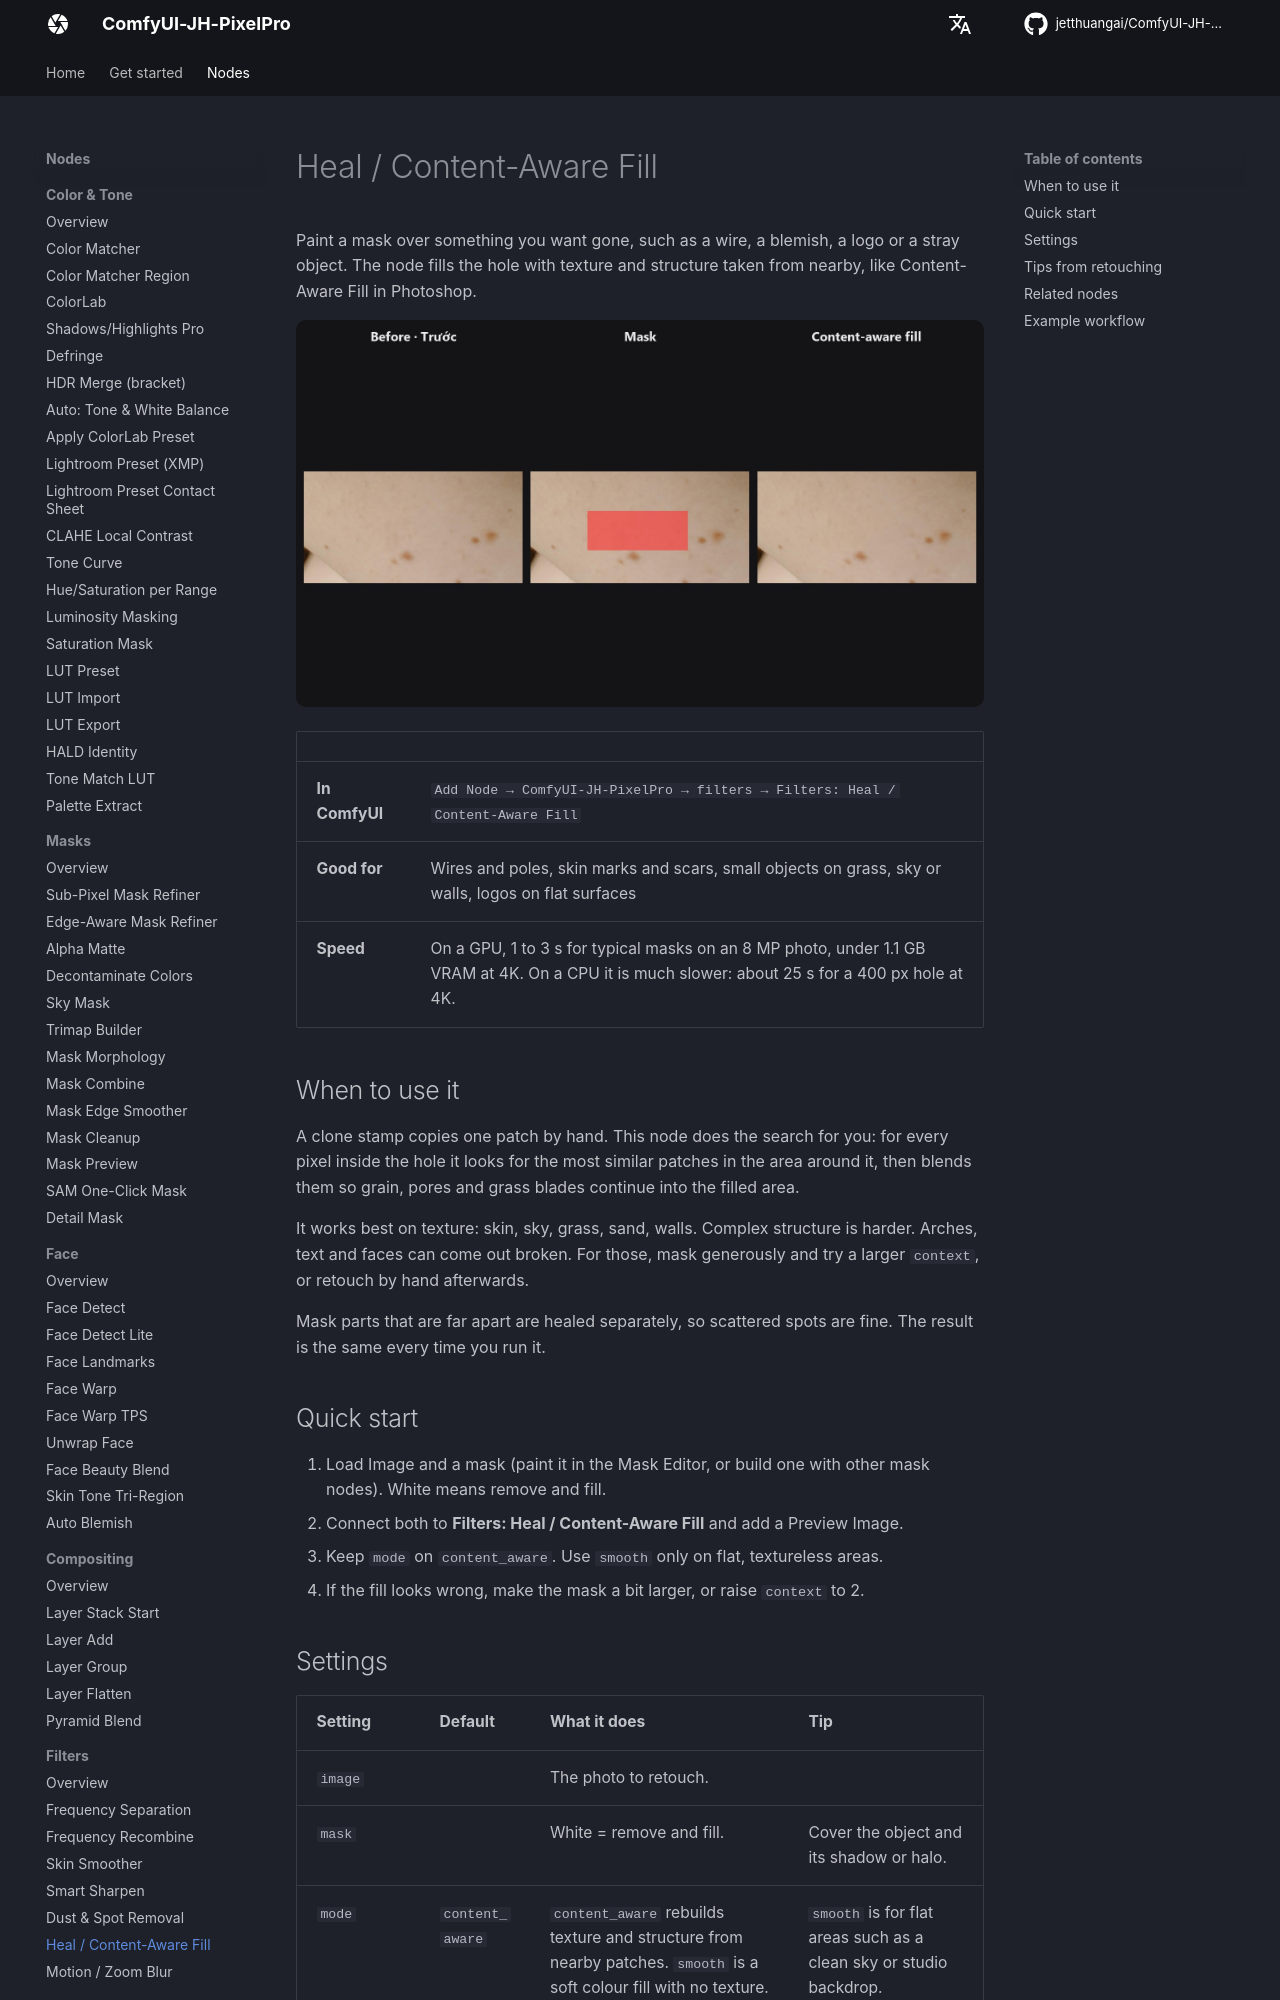

repository: jetthuangai/ComfyUI-JH-PixelPro · page: nodes/heal/index.html · generator: mkdocs

---
title: Heal / Content-Aware Fill
description: Removes whatever a mask covers and rebuilds it from the surrounding photo, with matching texture.
---

# Heal / Content-Aware Fill

Paint a mask over something you want gone, such as a wire, a blemish, a logo or a stray object. The node fills the hole with texture and structure taken from nearby, like Content-Aware Fill in Photoshop.

![Heal — before, mask, content-aware fill on freckles of an arm](../assets/nodes/heal.jpg)

| | |
|---|---|
| **In ComfyUI** | `Add Node → ComfyUI-JH-PixelPro → filters → Filters: Heal / Content-Aware Fill` |
| **Good for** | Wires and poles, skin marks and scars, small objects on grass, sky or walls, logos on flat surfaces |
| **Speed** | On a GPU, 1 to 3 s for typical masks on an 8 MP photo, under 1.1 GB VRAM at 4K. On a CPU it is much slower: about 25 s for a 400 px hole at 4K. |

## When to use it

A clone stamp copies one patch by hand. This node does the search for you: for every pixel inside the hole it looks for the most similar patches in the area around it, then blends them so grain, pores and grass blades continue into the filled area.

It works best on texture: skin, sky, grass, sand, walls. Complex structure is harder. Arches, text and faces can come out broken. For those, mask generously and try a larger `context`, or retouch by hand afterwards.

Mask parts that are far apart are healed separately, so scattered spots are fine. The result is the same every time you run it.

## Quick start

1. Load Image and a mask (paint it in the Mask Editor, or build one with other mask nodes). White means remove and fill.
2. Connect both to **Filters: Heal / Content-Aware Fill** and add a Preview Image.
3. Keep `mode` on `content_aware`. Use `smooth` only on flat, textureless areas.
4. If the fill looks wrong, make the mask a bit larger, or raise `context` to 2.

## Settings

| Setting | Default | What it does | Tip |
|---|---|---|---|
| `image` | | The photo to retouch. | |
| `mask` | | White = remove and fill. | Cover the object and its shadow or halo. |
| `mode` | `content_aware` | `content_aware` rebuilds texture and structure from nearby patches. `smooth` is a soft colour fill with no texture. | `smooth` is for flat areas such as a clean sky or studio backdrop. |
| `grow` | 2 | 0 to 64 px. Adds this many pixels around the mask. | Raise it to catch halos and soft shadows. |
| `feather` | 1.5 | 0 to 32 px. Soft blend outside the mask edge. | Raise it on smooth gradients. Keep it low on detailed texture. |
| `context` (optional) | 1.0 | 0.25 to 8. How far around each mask part to search, as a multiple of its size. | Raise it when the right texture is far away from the hole. |

**Output**

| Output | What it is |
|---|---|
| `image` | The photo with the masked area filled. |
